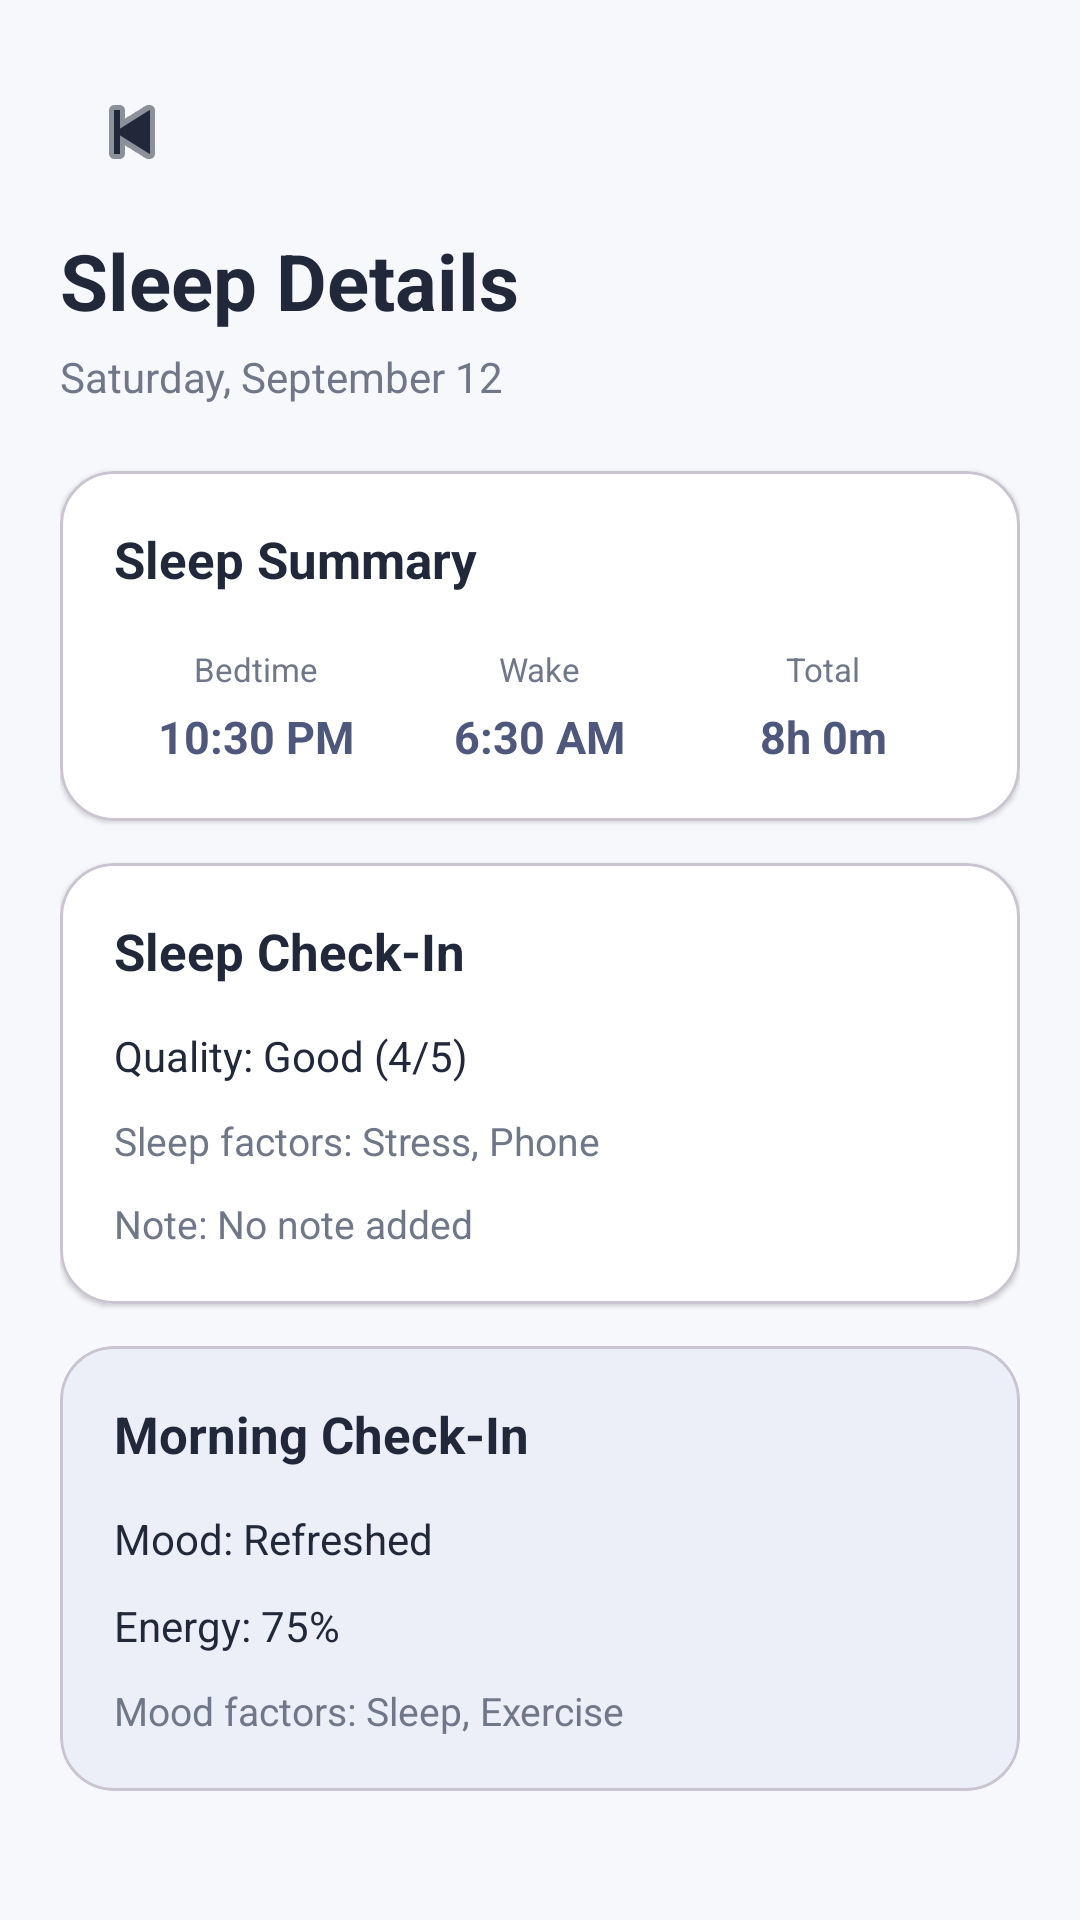

Layout XML and referenced resources for this Android screen:
<!-- AndroidManifest.xml: application theme Theme.MoodMateSleep -->
<!-- res/layout/fragment_sleep_detail.xml -->
<?xml version="1.0" encoding="utf-8"?>
<ScrollView
    xmlns:android="http://schemas.android.com/apk/res/android"
    xmlns:app="http://schemas.android.com/apk/res-auto"
    android:layout_width="match_parent"
    android:layout_height="match_parent"
    android:background="@color/moodmate_background"
    android:fillViewport="true"
    android:scrollbars="none">

    <LinearLayout
        android:layout_width="match_parent"
        android:layout_height="wrap_content"
        android:orientation="vertical"
        android:paddingStart="20dp"
        android:paddingTop="20dp"
        android:paddingEnd="20dp"
        android:paddingBottom="36dp">

        <ImageButton
            android:id="@+id/btnBackDetail"
            android:layout_width="48dp"
            android:layout_height="48dp"
            android:background="?attr/selectableItemBackgroundBorderless"
            android:contentDescription="Back"
            android:padding="12dp"
            android:src="@android:drawable/ic_media_previous"
            app:tint="@color/moodmate_text_primary" />

        <TextView
            android:layout_width="match_parent"
            android:layout_height="wrap_content"
            android:layout_marginTop="8dp"
            android:text="Sleep Details"
            android:textColor="@color/moodmate_text_primary"
            android:textSize="26sp"
            android:textStyle="bold" />

        <TextView
            android:id="@+id/tvDetailDate"
            android:layout_width="match_parent"
            android:layout_height="wrap_content"
            android:layout_marginTop="5dp"
            android:text="Saturday, September 12"
            android:textColor="@color/moodmate_text_secondary"
            android:textSize="14sp" />

        

        <com.google.android.material.card.MaterialCardView
            android:layout_width="match_parent"
            android:layout_height="wrap_content"
            android:layout_marginTop="22dp"
            app:cardBackgroundColor="@color/moodmate_card"
            app:cardCornerRadius="18dp"
            app:cardElevation="1dp">

            <LinearLayout
                android:layout_width="match_parent"
                android:layout_height="wrap_content"
                android:orientation="vertical"
                android:padding="18dp">

                <TextView
                    android:layout_width="wrap_content"
                    android:layout_height="wrap_content"
                    android:text="Sleep Summary"
                    android:textColor="@color/moodmate_text_primary"
                    android:textSize="17sp"
                    android:textStyle="bold" />

                <LinearLayout
                    android:layout_width="match_parent"
                    android:layout_height="wrap_content"
                    android:layout_marginTop="18dp"
                    android:orientation="horizontal"
                    android:weightSum="3">

                    <LinearLayout
                        android:layout_width="0dp"
                        android:layout_height="wrap_content"
                        android:layout_weight="1"
                        android:gravity="center"
                        android:orientation="vertical">

                        <TextView
                            android:layout_width="wrap_content"
                            android:layout_height="wrap_content"
                            android:text="Bedtime"
                            android:textColor="@color/moodmate_text_secondary"
                            android:textSize="11sp" />

                        <TextView
                            android:id="@+id/tvDetailBedtime"
                            android:layout_width="wrap_content"
                            android:layout_height="wrap_content"
                            android:layout_marginTop="5dp"
                            android:text="10:30 PM"
                            android:textColor="@color/moodmate_primary"
                            android:textSize="15sp"
                            android:textStyle="bold" />

                    </LinearLayout>

                    <LinearLayout
                        android:layout_width="0dp"
                        android:layout_height="wrap_content"
                        android:layout_weight="1"
                        android:gravity="center"
                        android:orientation="vertical">

                        <TextView
                            android:layout_width="wrap_content"
                            android:layout_height="wrap_content"
                            android:text="Wake"
                            android:textColor="@color/moodmate_text_secondary"
                            android:textSize="11sp" />

                        <TextView
                            android:id="@+id/tvDetailWake"
                            android:layout_width="wrap_content"
                            android:layout_height="wrap_content"
                            android:layout_marginTop="5dp"
                            android:text="6:30 AM"
                            android:textColor="@color/moodmate_primary"
                            android:textSize="15sp"
                            android:textStyle="bold" />

                    </LinearLayout>

                    <LinearLayout
                        android:layout_width="0dp"
                        android:layout_height="wrap_content"
                        android:layout_weight="1"
                        android:gravity="center"
                        android:orientation="vertical">

                        <TextView
                            android:layout_width="wrap_content"
                            android:layout_height="wrap_content"
                            android:text="Total"
                            android:textColor="@color/moodmate_text_secondary"
                            android:textSize="11sp" />

                        <TextView
                            android:id="@+id/tvDetailDuration"
                            android:layout_width="wrap_content"
                            android:layout_height="wrap_content"
                            android:layout_marginTop="5dp"
                            android:text="8h 0m"
                            android:textColor="@color/moodmate_primary"
                            android:textSize="15sp"
                            android:textStyle="bold" />

                    </LinearLayout>

                </LinearLayout>

            </LinearLayout>

        </com.google.android.material.card.MaterialCardView>

        

        <com.google.android.material.card.MaterialCardView
            android:layout_width="match_parent"
            android:layout_height="wrap_content"
            android:layout_marginTop="14dp"
            app:cardBackgroundColor="@color/moodmate_card"
            app:cardCornerRadius="18dp"
            app:cardElevation="1dp">

            <LinearLayout
                android:layout_width="match_parent"
                android:layout_height="wrap_content"
                android:orientation="vertical"
                android:padding="18dp">

                <TextView
                    android:layout_width="wrap_content"
                    android:layout_height="wrap_content"
                    android:text="Sleep Check-In"
                    android:textColor="@color/moodmate_text_primary"
                    android:textSize="17sp"
                    android:textStyle="bold" />

                <TextView
                    android:id="@+id/tvDetailQuality"
                    android:layout_width="match_parent"
                    android:layout_height="wrap_content"
                    android:layout_marginTop="14dp"
                    android:text="Quality: Good (4/5)"
                    android:textColor="@color/moodmate_text_primary"
                    android:textSize="14sp" />

                <TextView
                    android:id="@+id/tvDetailDisturbances"
                    android:layout_width="match_parent"
                    android:layout_height="wrap_content"
                    android:layout_marginTop="10dp"
                    android:text="Sleep factors: Stress, Phone"
                    android:textColor="@color/moodmate_text_secondary"
                    android:textSize="13sp" />

                <TextView
                    android:id="@+id/tvDetailNote"
                    android:layout_width="match_parent"
                    android:layout_height="wrap_content"
                    android:layout_marginTop="10dp"
                    android:text="Note: No note added"
                    android:textColor="@color/moodmate_text_secondary"
                    android:textSize="13sp" />

            </LinearLayout>

        </com.google.android.material.card.MaterialCardView>

        

        <com.google.android.material.card.MaterialCardView
            android:layout_width="match_parent"
            android:layout_height="wrap_content"
            android:layout_marginTop="14dp"
            app:cardBackgroundColor="@color/moodmate_lavender_light"
            app:cardCornerRadius="18dp"
            app:cardElevation="0dp">

            <LinearLayout
                android:layout_width="match_parent"
                android:layout_height="wrap_content"
                android:orientation="vertical"
                android:padding="18dp">

                <TextView
                    android:layout_width="wrap_content"
                    android:layout_height="wrap_content"
                    android:text="Morning Check-In"
                    android:textColor="@color/moodmate_text_primary"
                    android:textSize="17sp"
                    android:textStyle="bold" />

                <TextView
                    android:id="@+id/tvDetailMood"
                    android:layout_width="match_parent"
                    android:layout_height="wrap_content"
                    android:layout_marginTop="14dp"
                    android:text="Mood: Refreshed"
                    android:textColor="@color/moodmate_text_primary"
                    android:textSize="14sp" />

                <TextView
                    android:id="@+id/tvDetailEnergy"
                    android:layout_width="match_parent"
                    android:layout_height="wrap_content"
                    android:layout_marginTop="10dp"
                    android:text="Energy: 75%"
                    android:textColor="@color/moodmate_text_primary"
                    android:textSize="14sp" />

                <TextView
                    android:id="@+id/tvDetailMoodFactors"
                    android:layout_width="match_parent"
                    android:layout_height="wrap_content"
                    android:layout_marginTop="10dp"
                    android:text="Mood factors: Sleep, Exercise"
                    android:textColor="@color/moodmate_text_secondary"
                    android:textSize="13sp" />

            </LinearLayout>

        </com.google.android.material.card.MaterialCardView>

    </LinearLayout>

</ScrollView>
<!-- resources referenced by this layout -->
<resources>
  <color name="moodmate_background">#F7F8FC</color>
  <color name="moodmate_card">#FFFFFF</color>
  <color name="moodmate_lavender_light">#ECEEF8</color>
  <color name="moodmate_primary">#4E587D</color>
  <color name="moodmate_text_primary">#20283A</color>
  <color name="moodmate_text_secondary">#6F7788</color>
  <style name="Theme.MoodMateSleep" parent="Theme.Material3.DayNight.NoActionBar">
  
          <item name="colorPrimary">@color/moodmate_primary</item>
  
          <item name="colorSecondary">@color/moodmate_teal</item>
  
          <item name="android:colorAccent">@color/moodmate_teal</item>
  
          <item name="android:windowLightStatusBar">true</item>
  
          <item name="android:statusBarColor">@color/moodmate_background</item>
  
          <item name="android:navigationBarColor">@color/moodmate_background</item>
  
          <item name="android:windowBackground">@color/moodmate_background</item>
  
      </style>
  <color name="moodmate_teal">#78B8A8</color>
</resources>
